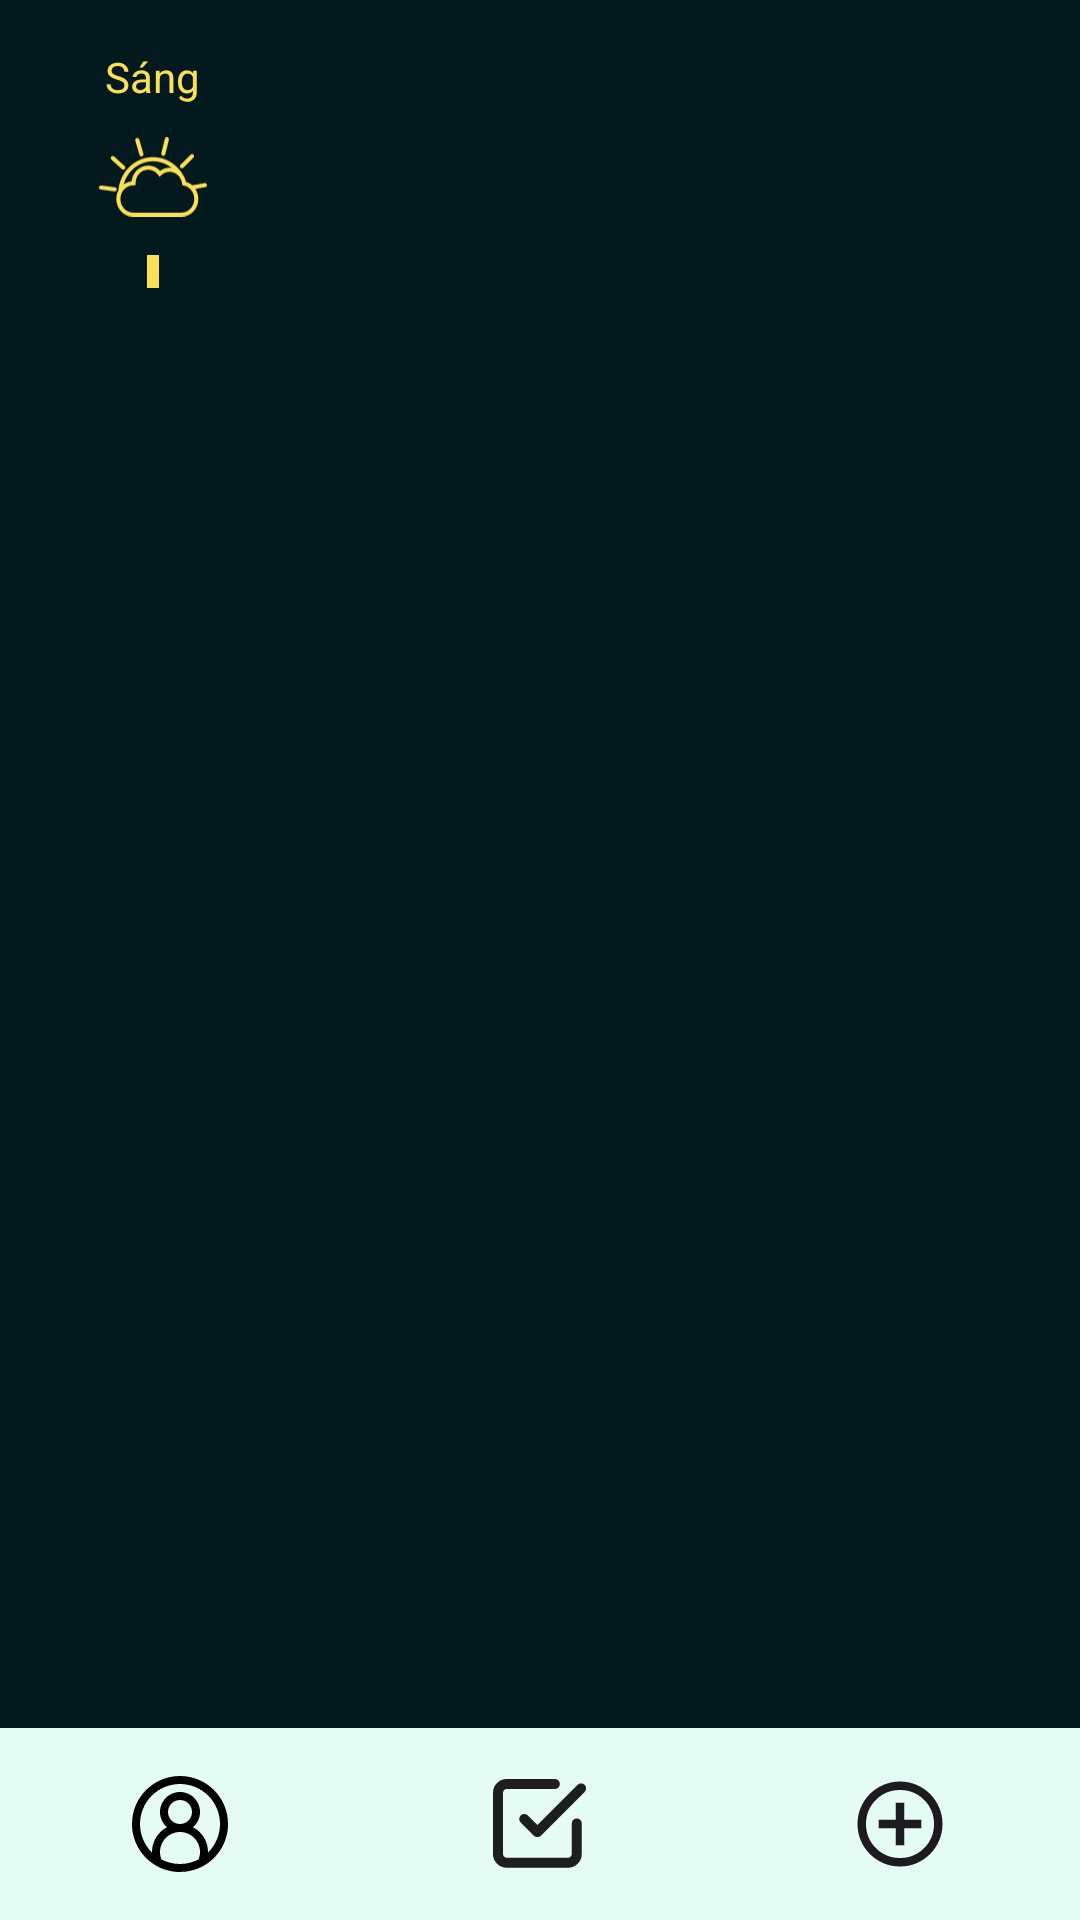

Reconstruct the res/layout file that produces this screen, plus the resources it refers to.
<!-- AndroidManifest.xml: application theme Theme.MyFirstCoolProject -->
<!-- res/layout/activity_main.xml -->
<?xml version="1.0" encoding="utf-8"?>
<RelativeLayout
    xmlns:android="http://schemas.android.com/apk/res/android"
    xmlns:tools="http://schemas.android.com/tools"
    android:id = "@+id/main"
    android:layout_width="match_parent"
    android:layout_height="match_parent"
    android:background="#0A1118"

    >


    <LinearLayout
        android:id="@+id/bottom_navigation"
        android:layout_width="match_parent"
        android:layout_height="64dp"
        android:background="@color/bottom_navigation_color"
        android:orientation="horizontal"
        android:gravity="center_vertical"
        android:layout_alignParentBottom="true">

        <ImageView
        android:layout_width="0dp"
        android:layout_height="32dp"
        android:layout_weight="1"
        android:src="@drawable/ic_user_navigation"
        android:contentDescription="@string/user_icon" />

        <ImageView
            android:layout_width="0dp"
            android:layout_height="30dp"
            android:layout_weight="1"
            android:src="@drawable/ic_nagivation_checkbox"
            android:contentDescription="@string/checkbox_icon" />

        <ImageView
            android:layout_width="0dp"
            android:layout_height="34dp"
            android:layout_weight="1"
            android:src="@drawable/ic_navigation_add_circle"
            android:contentDescription="@string/add_medicine_icon"/>
    </LinearLayout>


    <ScrollView
        android:layout_width="match_parent"
        android:layout_height="match_parent"
        android:layout_above="@id/bottom_navigation"
        android:background="@color/dark_background"

        >

        <LinearLayout
            android:layout_width="match_parent"
            android:layout_height="wrap_content"
            android:orientation="vertical"
            android:padding ="16dp"
        >


            <LinearLayout
                android:id="@+id/morning_layout"
                android:layout_width="match_parent"
                android:layout_height="wrap_content"
                android:orientation="horizontal"
                android:layout_marginBottom="24dp">

                <LinearLayout
                    android:layout_width="70dp"
                    android:layout_height="match_parent"
                    android:orientation="vertical"
                    android:gravity="center_horizontal">

                    <TextView
                        android:id="@+id/time_text"
                        android:layout_width="wrap_content"
                        android:layout_height="wrap_content"
                        android:textColor="@color/morning_section"
                        android:text="@string/morning_time" />

                    <ImageView
                        android:id="@+id/icon"
                        android:layout_width="36dp"
                        android:layout_height="36dp"
                        android:src="@drawable/ic_morning_sun"
                        android:layout_marginTop="6dp"/>

                    <View
                        android:id="@+id/line"
                        android:layout_width="4dp"
                        android:layout_height="0dp"
                        android:layout_weight="1"
                        android:background="@color/morning_section"
                        android:layout_marginTop="8dp"

                        />
                </LinearLayout>

                <LinearLayout
                    android:layout_width="match_parent"
                    android:layout_height="wrap_content"
                    android:orientation="vertical"
                    android:paddingLeft="12dp"

                    tools:layout_height="150dp"
                    >
                    <androidx.recyclerview.widget.RecyclerView
                        android:id="@+id/morning_recycler_view"
                        android:layout_width="match_parent"
                        android:layout_height="match_parent"
                        android:layout_marginTop="70dp"
                        android:layout_marginRight="10dp"
                        android:layout_marginBottom="10dp"
                        ></androidx.recyclerview.widget.RecyclerView>
                </LinearLayout>

            </LinearLayout>


        </LinearLayout>





    </ScrollView>

</RelativeLayout>
<!-- resources referenced by this layout -->
<resources>
  <color name="bottom_navigation_color">#E5FCF5</color>
  <color name="dark_background">#03191E</color>
  <color name="morning_section">#FBDF55</color>
  <!-- drawable ic_nagivation_checkbox (drawable) -->
  <vector xmlns:android="http://schemas.android.com/apk/res/android"
      android:width="38dp"
      android:height="36dp"
      android:viewportWidth="38"
      android:viewportHeight="36">
    <path
        android:pathData="M12.5,16L17.75,21.25L35.25,3.75M33.5,17.75V30C33.5,30.928 33.131,31.819 32.475,32.475C31.819,33.131 30.928,33.5 30,33.5H5.5C4.572,33.5 3.681,33.131 3.025,32.475C2.369,31.819 2,30.928 2,30V5.5C2,4.572 2.369,3.681 3.025,3.025C3.681,2.369 4.572,2 5.5,2H24.75"
        android:strokeLineJoin="round"
        android:strokeWidth="4"
        android:fillColor="#00000000"
        android:strokeColor="#1E1E1E"
        android:strokeLineCap="round"/>
  </vector>
  <!-- drawable ic_navigation_add_circle (drawable) -->
  <vector xmlns:android="http://schemas.android.com/apk/res/android"
      android:width="42dp"
      android:height="42dp"
      android:viewportWidth="42"
      android:viewportHeight="42">
    <path
        android:pathData="M19.25,29.75H22.75V22.75H29.75V19.25H22.75V12.25H19.25V19.25H12.25V22.75H19.25V29.75ZM21,38.5C18.579,38.5 16.304,38.048 14.175,37.144C12.046,36.21 10.194,34.956 8.619,33.381C7.044,31.806 5.79,29.954 4.856,27.825C3.952,25.696 3.5,23.421 3.5,21C3.5,18.579 3.952,16.304 4.856,14.175C5.79,12.046 7.044,10.194 8.619,8.619C10.194,7.044 12.046,5.804 14.175,4.9C16.304,3.967 18.579,3.5 21,3.5C23.421,3.5 25.696,3.967 27.825,4.9C29.954,5.804 31.806,7.044 33.381,8.619C34.956,10.194 36.196,12.046 37.1,14.175C38.033,16.304 38.5,18.579 38.5,21C38.5,23.421 38.033,25.696 37.1,27.825C36.196,29.954 34.956,31.806 33.381,33.381C31.806,34.956 29.954,36.21 27.825,37.144C25.696,38.048 23.421,38.5 21,38.5ZM21,35C24.908,35 28.219,33.644 30.931,30.931C33.644,28.219 35,24.908 35,21C35,17.092 33.644,13.781 30.931,11.069C28.219,8.356 24.908,7 21,7C17.092,7 13.781,8.356 11.069,11.069C8.356,13.781 7,17.092 7,21C7,24.908 8.356,28.219 11.069,30.931C13.781,33.644 17.092,35 21,35Z"
        android:fillColor="#1D1B20"/>
  </vector>
  <!-- drawable ic_user_navigation (drawable) -->
  <vector xmlns:android="http://schemas.android.com/apk/res/android"
      android:width="42dp"
      android:height="42dp"
      android:viewportWidth="42"
      android:viewportHeight="42">
    <path
        android:pathData="M29.125,36.503C26.697,37.778 23.933,38.5 21,38.5C18.067,38.5 15.303,37.778 12.875,36.503C12.472,35.498 12.25,34.4 12.25,33.25C12.25,28.417 16.167,24.5 21,24.5C25.833,24.5 29.75,28.417 29.75,33.25C29.75,34.4 29.528,35.498 29.125,36.503ZM33.248,33.5C33.249,33.417 33.25,33.333 33.25,33.25C33.25,28.538 30.59,24.448 26.689,22.398C28.563,20.794 29.75,18.41 29.75,15.75C29.75,10.917 25.833,7 21,7C16.167,7 12.25,10.917 12.25,15.75C12.25,18.41 13.437,20.794 15.311,22.398C11.41,24.448 8.75,28.538 8.75,33.25C8.75,33.333 8.751,33.417 8.752,33.5C5.511,30.324 3.5,25.897 3.5,21C3.5,11.335 11.335,3.5 21,3.5C30.665,3.5 38.5,11.335 38.5,21C38.5,25.897 36.489,30.324 33.248,33.5ZM31.01,39.465C37.556,35.909 42,28.974 42,21C42,9.402 32.598,0 21,0C9.402,0 0,9.402 0,21C0,28.641 4.081,35.329 10.182,39.003C13.324,40.895 17.001,41.987 20.932,42M21.014,42C24.633,41.998 28.038,41.08 31.01,39.465L21.014,42ZM21,21C23.899,21 26.25,18.649 26.25,15.75C26.25,12.851 23.899,10.5 21,10.5C18.101,10.5 15.75,12.851 15.75,15.75C15.75,18.649 18.101,21 21,21Z"
        android:fillColor="#000000"
        android:fillType="evenOdd"/>
  </vector>
  <string name="add_medicine_icon">add medicine icon</string>
  <string name="checkbox_icon">checkbox icon</string>
  <string name="morning_time">Sáng</string>
  <string name="user_icon">user icon</string>
  <style name="Theme.MyFirstCoolProject" parent="Base.Theme.MyFirstCoolProject" />
  <style name="Base.Theme.MyFirstCoolProject" parent="Theme.Material3.DayNight.NoActionBar">
          
          
      </style>
</resources>
